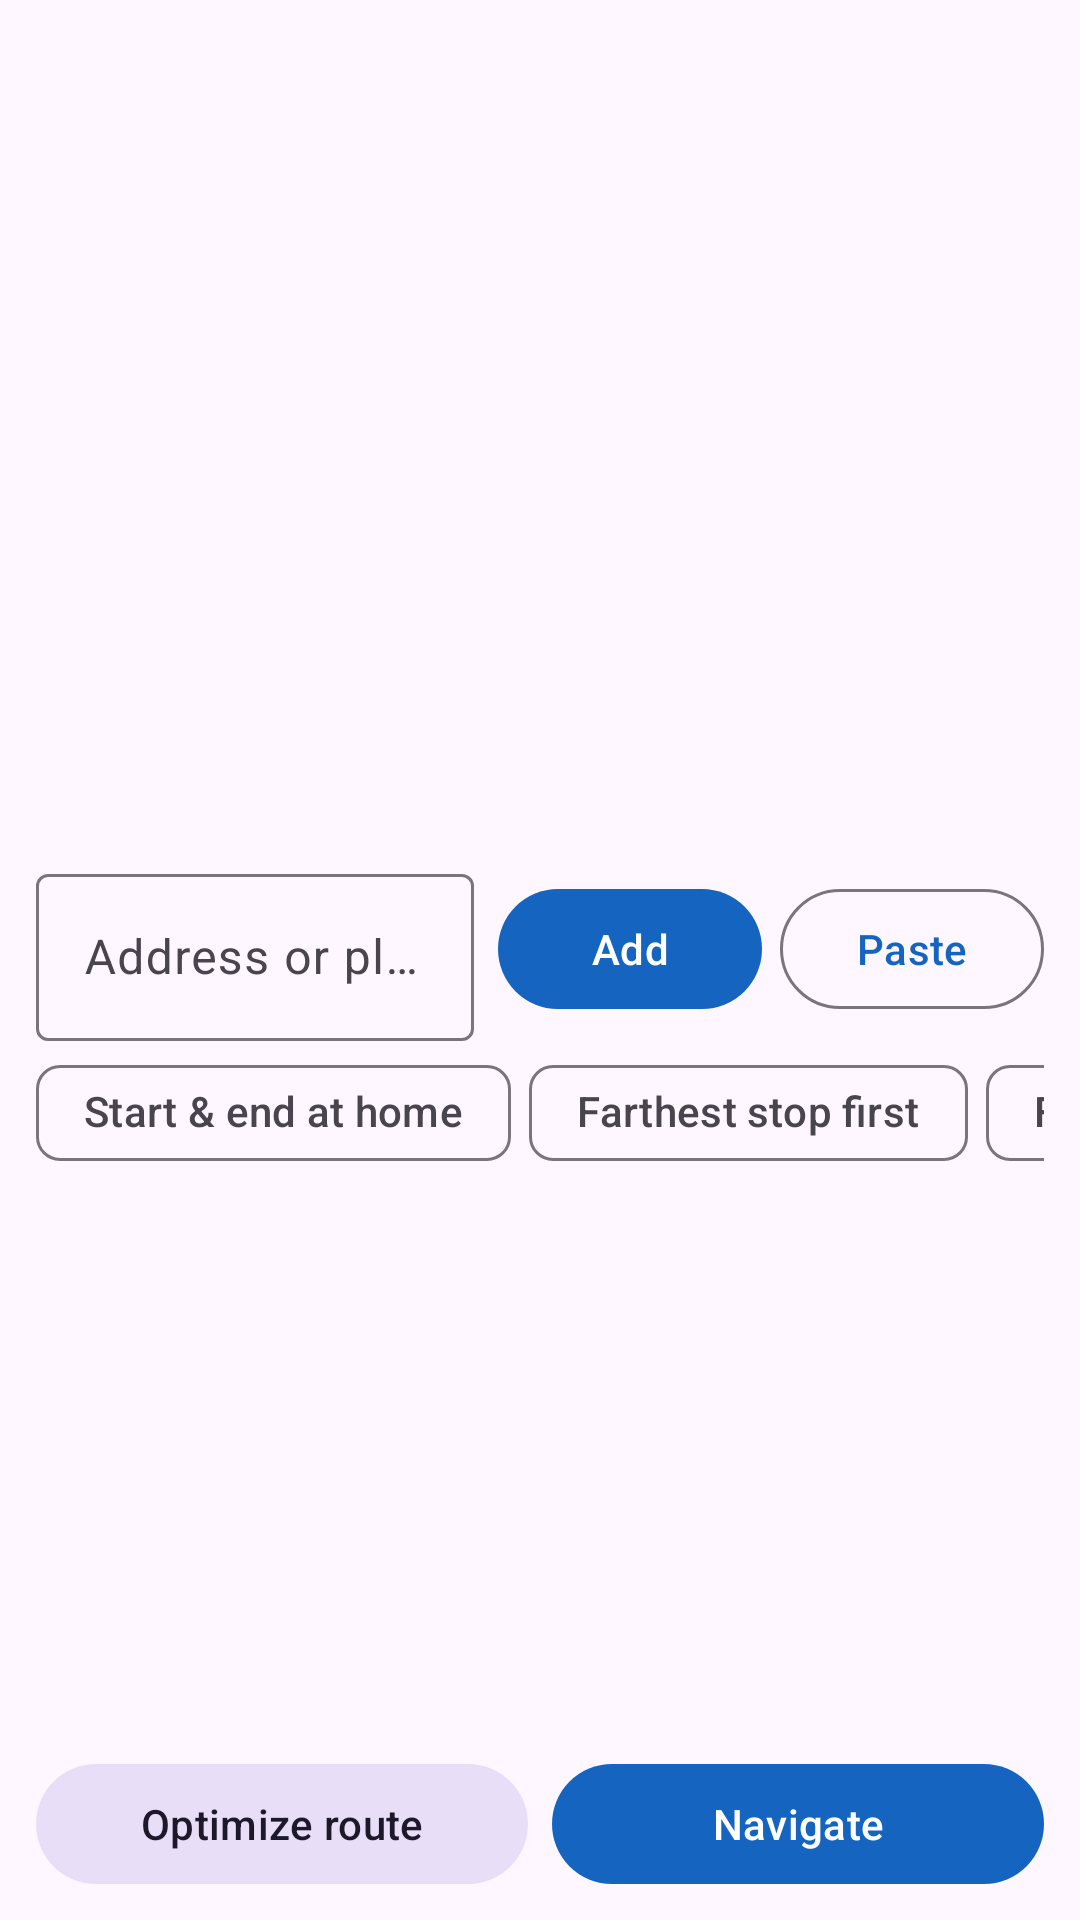

Reconstruct the res/layout file that produces this screen, plus the resources it refers to.
<!-- AndroidManifest.xml: application theme Theme.RoutePlanner -->
<!-- res/layout/activity_main.xml -->
<?xml version="1.0" encoding="utf-8"?>
<LinearLayout xmlns:android="http://schemas.android.com/apk/res/android"
    xmlns:app="http://schemas.android.com/apk/res-auto"
    android:layout_width="match_parent"
    android:layout_height="match_parent"
    android:orientation="vertical">

    <FrameLayout
        android:id="@+id/map_container"
        android:layout_width="match_parent"
        android:layout_height="0dp"
        android:layout_weight="1">

        <TextView
            android:id="@+id/map_disabled"
            android:layout_width="match_parent"
            android:layout_height="match_parent"
            android:gravity="center"
            android:padding="24dp"
            android:text="@string/map_disabled"
            android:textAppearance="?attr/textAppearanceBodyMedium"
            android:visibility="gone" />
    </FrameLayout>

    <ProgressBar
        android:id="@+id/progress"
        style="?android:attr/progressBarStyleHorizontal"
        android:layout_width="match_parent"
        android:layout_height="4dp"
        android:indeterminate="true"
        android:visibility="gone" />

    <LinearLayout
        android:layout_width="match_parent"
        android:layout_height="0dp"
        android:layout_weight="1.3"
        android:orientation="vertical"
        android:paddingStart="12dp"
        android:paddingTop="8dp"
        android:paddingEnd="12dp"
        android:paddingBottom="8dp">

        <LinearLayout
            android:layout_width="match_parent"
            android:layout_height="wrap_content"
            android:gravity="center_vertical"
            android:orientation="horizontal">

            <com.google.android.material.textfield.TextInputLayout
                android:layout_width="0dp"
                android:layout_height="wrap_content"
                android:layout_weight="1"
                android:hint="@string/address_hint">

                <com.google.android.material.textfield.TextInputEditText
                    android:id="@+id/input_address"
                    android:layout_width="match_parent"
                    android:layout_height="wrap_content"
                    android:imeOptions="actionDone"
                    android:inputType="textPostalAddress"
                    android:maxLines="1" />
            </com.google.android.material.textfield.TextInputLayout>

            <com.google.android.material.button.MaterialButton
                android:id="@+id/btn_add"
                android:layout_width="wrap_content"
                android:layout_height="wrap_content"
                android:layout_marginStart="8dp"
                android:text="@string/add" />

            <com.google.android.material.button.MaterialButton
                android:id="@+id/btn_paste"
                style="@style/Widget.Material3.Button.OutlinedButton"
                android:layout_width="wrap_content"
                android:layout_height="wrap_content"
                android:layout_marginStart="6dp"
                android:text="@string/paste" />
        </LinearLayout>

        <HorizontalScrollView
            android:layout_width="match_parent"
            android:layout_height="wrap_content"
            android:scrollbars="none">

            <com.google.android.material.chip.ChipGroup
                android:layout_width="wrap_content"
                android:layout_height="wrap_content"
                app:chipSpacingHorizontal="6dp"
                app:singleLine="true">

                <com.google.android.material.chip.Chip
                    android:id="@+id/chip_home"
                    style="@style/Widget.Material3.Chip.Filter"
                    android:layout_width="wrap_content"
                    android:layout_height="wrap_content"
                    android:text="@string/home_chip" />
                <com.google.android.material.chip.Chip
                    android:id="@+id/chip_farthest"
                    style="@style/Widget.Material3.Chip.Filter"
                    android:layout_width="wrap_content"
                    android:layout_height="wrap_content"
                    android:text="@string/farthest_chip" />
                <com.google.android.material.chip.Chip
                    android:id="@+id/chip_start_location"
                    style="@style/Widget.Material3.Chip.Filter"
                    android:layout_width="wrap_content"
                    android:layout_height="wrap_content"
                    android:text="@string/start_from_location" />
                <com.google.android.material.chip.Chip
                    android:id="@+id/chip_round_trip"
                    style="@style/Widget.Material3.Chip.Filter"
                    android:layout_width="wrap_content"
                    android:layout_height="wrap_content"
                    android:text="@string/round_trip" />
            </com.google.android.material.chip.ChipGroup>
        </HorizontalScrollView>

        <TextView
            android:id="@+id/summary"
            android:layout_width="match_parent"
            android:layout_height="wrap_content"
            android:paddingBottom="4dp"
            android:textAppearance="?attr/textAppearanceLabelLarge" />

        <androidx.recyclerview.widget.RecyclerView
            android:id="@+id/stop_list"
            android:layout_width="match_parent"
            android:layout_height="0dp"
            android:layout_weight="1" />

        <LinearLayout
            android:layout_width="match_parent"
            android:layout_height="wrap_content"
            android:orientation="horizontal"
            android:paddingTop="8dp">

            <com.google.android.material.button.MaterialButton
                android:id="@+id/btn_optimize"
                style="@style/Widget.Material3.Button.TonalButton"
                android:layout_width="0dp"
                android:layout_height="wrap_content"
                android:layout_marginEnd="8dp"
                android:layout_weight="1"
                android:text="@string/optimize" />

            <com.google.android.material.button.MaterialButton
                android:id="@+id/btn_navigate"
                android:layout_width="0dp"
                android:layout_height="wrap_content"
                android:layout_weight="1"
                android:text="@string/navigate" />
        </LinearLayout>
    </LinearLayout>
</LinearLayout>
<!-- resources referenced by this layout -->
<resources>
  <string name="add">Add</string>
  <string name="address_hint">Address or place</string>
  <string name="farthest_chip">Farthest stop first</string>
  <string name="home_chip">Start &amp; end at home</string>
  <string name="map_disabled">Map preview is off because this build has no Google Maps API key.\n\nAdding stops, optimizing, and navigating in the Google Maps app all still work.</string>
  <string name="navigate">Navigate</string>
  <string name="optimize">Optimize route</string>
  <string name="paste">Paste</string>
  <string name="round_trip">Return to start</string>
  <string name="start_from_location">From my location</string>
  <style name="Theme.RoutePlanner" parent="Theme.Material3.DayNight">
          <item name="colorPrimary">@color/brand</item>
      </style>
  <color name="brand">#1565C0</color>
</resources>
